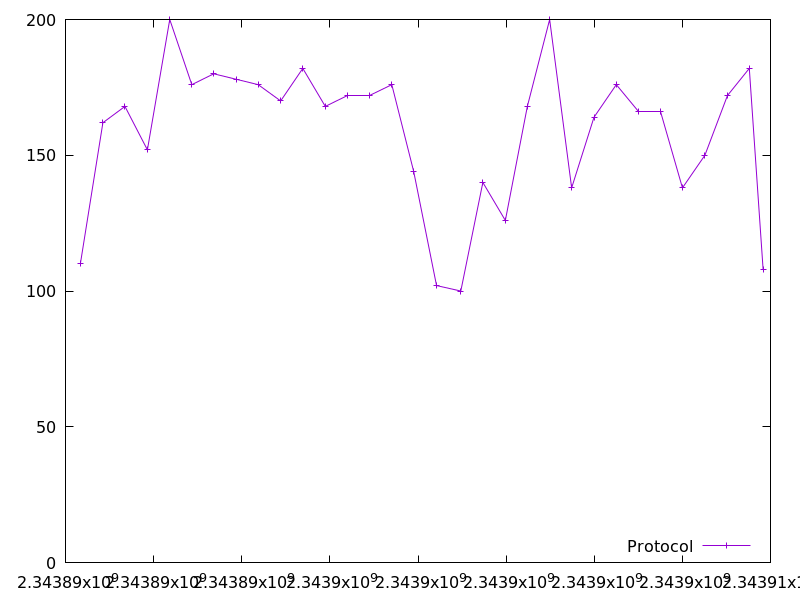

Data behind this chart, as committed beside it:
2343890337.497576, 110.0
2343890849, 162.0
2343891349, 168.0
2343891859, 152.0
2343892366, 200.0
2343892867, 176.0
2343893364, 180.0
2343893871, 178.0
2343894373, 176.0
2343894883, 170.0
2343895386, 182.0
2343895896, 168.0
2343896397, 172.0
2343896905, 172.0
2343897406, 176.0
2343897903, 144.0
2343898422, 102.0
2343898972, 100.0
2343899473, 140.0
2343899983, 126.0
2343900483, 168.0
2343900988, 200.0
2343901487, 138.0
2343901995, 164.0
2343902502, 176.0
2343903000, 166.0
2343903512, 166.0
2343904003, 138.0
2343904512, 150.0
2343905024, 172.0
2343905520, 182.0
2343905834, 108.0
